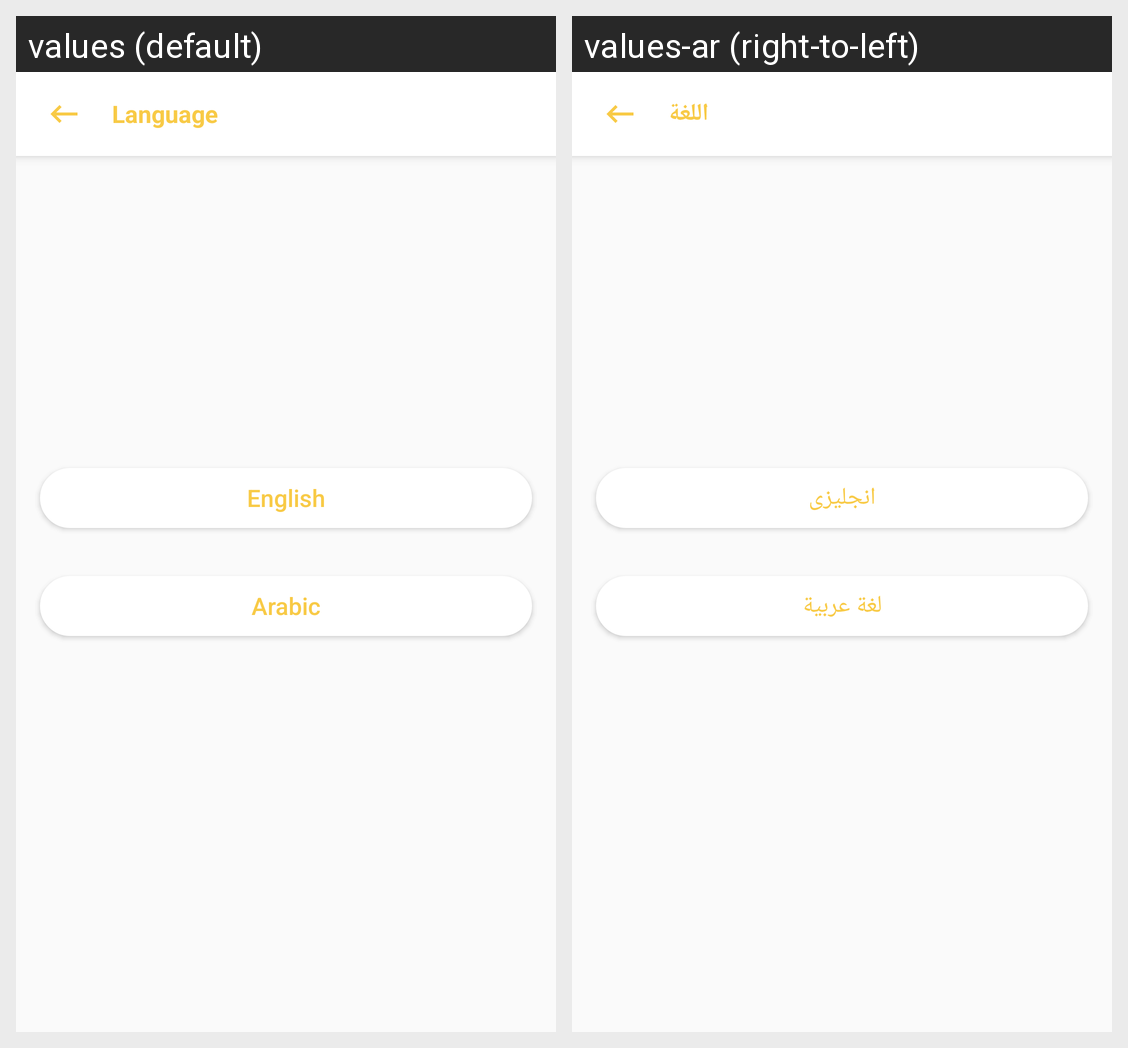

The Android screen above is rendered under two locales of the same app. Produce the string resources it draws, with the default and per-locale values.
Android screen res/layout/activity_change_language.xml rendered under 2 locales, left to right: values (default), values-ar (right-to-left). Device: Nexus 5 (rendered at 1080×1920; each locale shown at half size, 540×960, under a caption strip naming it); theme AppTheme.NoActionBar.
Strings drawn on this screen, with the default value and each locale's value (text and hints the layout hard-codes, and strings that could not be matched under every locale, appear in the picture but are not listed):

language
  values: Language
  values-ar: اللغة

english
  values: English
  values-ar: انجليزى

arabic
  values: Arabic
  values-ar: لغة عربية
